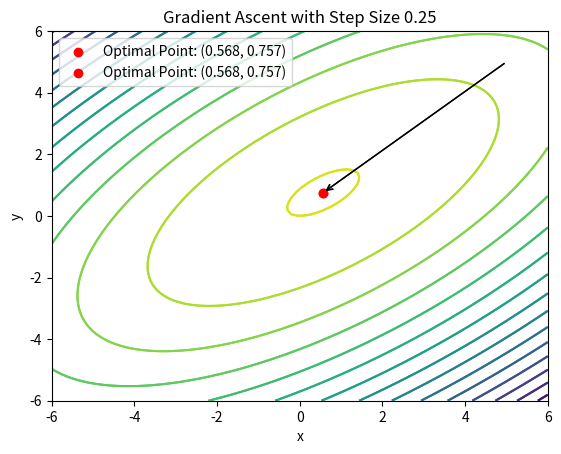

This figure's Python source:
import numpy as np
import matplotlib.pyplot as plt

# Objective function
def objective_function(x, y):
    return 2.25 * x * y + 1.75 * y - 1.5 * x**2 - 2 * y**2

# Gradient of the objective function
def gradient(x, y):
    df_dx = 2.25 * y - 3 * x
    df_dy = 2.25 * x + 1.75 - 4 * y
    return np.array([df_dx, df_dy])

# Gradient Ascent method
def gradient_ascent(x, y, step_size, tolerance):
    iterations = 0
    while True:
        # Compute the gradient
        grad = gradient(x, y)

        # Update design variables
        x += step_size * grad[0]
        y += step_size * grad[1]

        # Update iteration count
        iterations += 1

        # Check convergence
        if np.abs(objective_function(x, y) - objective_function(x - step_size * grad[0], y - step_size * grad[1])) <= tolerance:
            break

    return x, y, objective_function(x, y), iterations

# Arrow function to add arrows to the plot
def add_arrow(ax, start, end):
    ax.annotate('', xy=end, xytext=start, arrowprops=dict(facecolor='black', arrowstyle='->'))

x0, y0 = 5, 5

# Part (a)
step_size_a = 0.1
tolerance_a = 1e-8

x_a, y_a, f_star_a, iterations_a = gradient_ascent(x0, y0, step_size_a, tolerance_a)

x_vals = np.linspace(-6, 6, 100)
y_vals = np.linspace(-6, 6, 100)
X, Y = np.meshgrid(x_vals, y_vals)
Z = objective_function(X, Y)

plt.contour(X, Y, Z, levels=20)
plt.scatter(x_a, y_a, color='red', label=f'Optimal Point: ({x_a:.3f}, {y_a:.3f})')
plt.title('Gradient Ascent with Step Size 0.1')
plt.xlabel('x')
plt.ylabel('y')

# Add arrow for part (a)
add_arrow(plt.gca(), (x0, y0), (x_a, y_a))

plt.legend()
plt.show()

# Display results
print(f"Optimal function value (f*): {f_star_a:.5f}")
print(f"Optimal design variables (x*, y*): ({x_a:.5f}, {y_a:.5f})")
print(f"Number of iterations: {iterations_a}")

# Part (b)
step_size_b = 0.25
tolerance_b = 1e-8

x_b, y_b, f_star_b, iterations_b = gradient_ascent(x0, y0, step_size_b, tolerance_b)

plt.contour(X, Y, Z, levels=20)
plt.scatter(x_b, y_b, color='red', label=f'Optimal Point: ({x_b:.3f}, {y_b:.3f})')
plt.title('Gradient Ascent with Step Size 0.25')
plt.xlabel('x')
plt.ylabel('y')

# Add arrow for part (b)
add_arrow(plt.gca(), (x0, y0), (x_b, y_b))

plt.legend()
plt.show()

# Display results
print(f"Optimal function value (f*): {f_star_b:.5f}")
print(f"Optimal design variables (x*, y*): ({x_b:.5f}, {y_b:.5f})")
print(f"Number of iterations: {iterations_b}")
